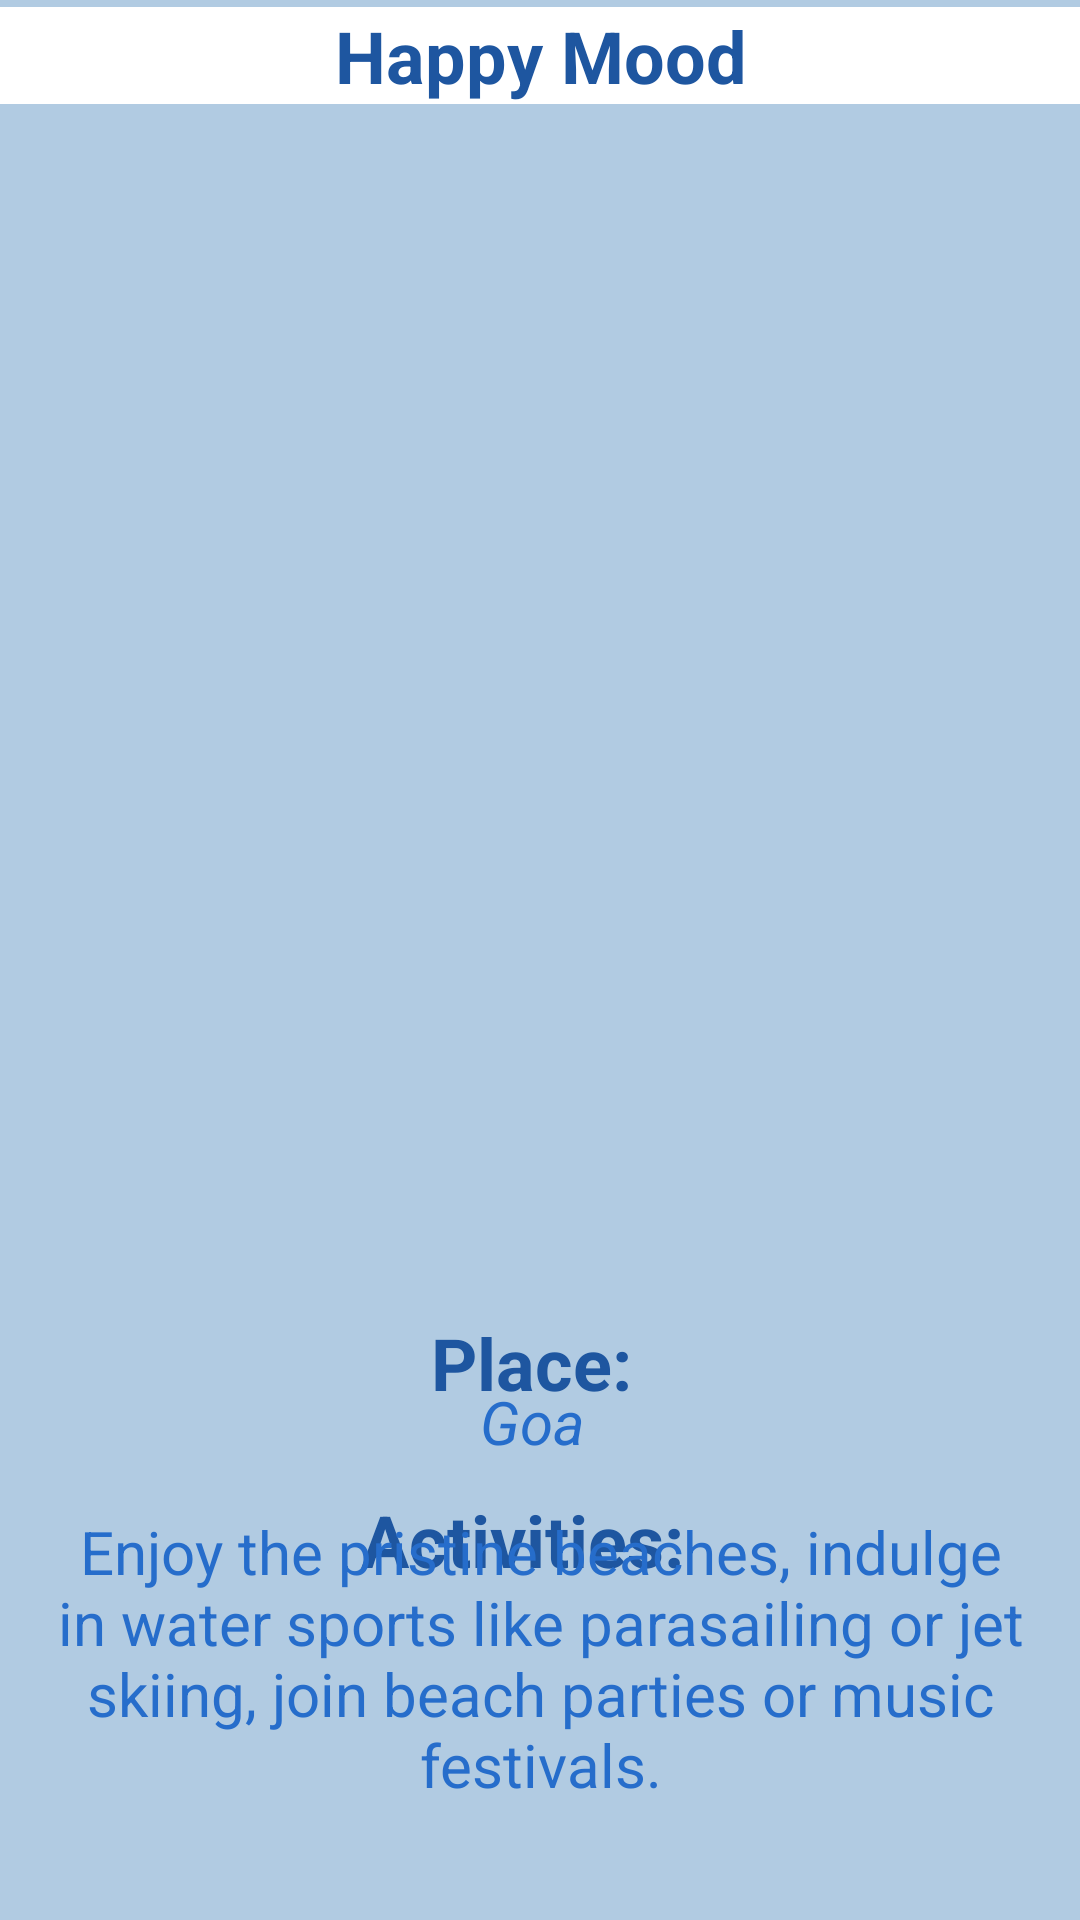

Here is an Android app screen rendered from its layout file. Give the layout XML and the strings, colors and styles it references.
<!-- AndroidManifest.xml: application theme Theme.IDEA -->
<!-- res/layout/activity_happymood.xml -->
<?xml version="1.0" encoding="utf-8"?>
<androidx.constraintlayout.widget.ConstraintLayout xmlns:android="http://schemas.android.com/apk/res/android"
    xmlns:app="http://schemas.android.com/apk/res-auto"
    xmlns:tools="http://schemas.android.com/tools"
    android:layout_width="match_parent"
    android:layout_height="match_parent"
    android:background="@color/blue3"
    tools:context=".happymood">
    <TextView
        android:id="@+id/textView"
        android:layout_width="match_parent"
        android:layout_height="wrap_content"
        android:text="Happy Mood"
        android:textAlignment="center"
        android:textColor="@color/blue1"
        android:textSize="24sp"
        android:textStyle="bold"
        android:background="@color/white"
        app:layout_constraintBottom_toBottomOf="parent"
        app:layout_constraintEnd_toEndOf="parent"
        app:layout_constraintHorizontal_bias="0.0"
        app:layout_constraintStart_toStartOf="parent"
        app:layout_constraintTop_toTopOf="parent"
        app:layout_constraintVertical_bias="0.004" />

    <LinearLayout
        android:id="@+id/linearLayout"
        android:layout_width="match_parent"
        android:layout_height="400dp"
        android:orientation="vertical"
        app:layout_constraintBottom_toBottomOf="parent"
        app:layout_constraintEnd_toEndOf="parent"
        app:layout_constraintStart_toStartOf="parent"
        app:layout_constraintTop_toTopOf="parent"
        app:layout_constraintVertical_bias="0.110000014">

        <LinearLayout
            android:layout_width="match_parent"
            android:layout_height="wrap_content"
            android:orientation="vertical">

            <ListView
                android:id="@+id/happylist"
                android:layout_width="match_parent"
                android:layout_height="wrap_content" />
        </LinearLayout>

    </LinearLayout>

    <TextView
        android:layout_width="match_parent"
        android:layout_height="wrap_content"
        android:text="Place: "
        android:textAlignment="center"
        android:textColor="@color/blue1"
        android:textSize="24sp"
        android:textStyle="bold"
        app:layout_constraintBottom_toBottomOf="parent"
        app:layout_constraintEnd_toEndOf="parent"
        app:layout_constraintHorizontal_bias="0.0"
        app:layout_constraintStart_toStartOf="parent"
        app:layout_constraintTop_toBottomOf="@+id/linearLayout"
        app:layout_constraintVertical_bias="0.064" />

    <TextView
        android:id="@+id/happylink"
        android:layout_width="match_parent"
        android:layout_height="wrap_content"
        android:text="Goa "
        android:textStyle="italic"
        android:textAlignment="center"
        android:textColor="@color/blue2"
        android:textSize="20sp"
        app:layout_constraintBottom_toBottomOf="parent"
        app:layout_constraintEnd_toEndOf="parent"
        app:layout_constraintHorizontal_bias="0.0"
        app:layout_constraintStart_toStartOf="parent"
        app:layout_constraintTop_toBottomOf="@+id/linearLayout"
        app:layout_constraintVertical_bias="0.183" />

    <TextView
        android:layout_width="match_parent"
        android:layout_height="wrap_content"
        android:text="Activities:  "
        android:textAlignment="center"
        android:textColor="@color/blue1"
        android:textSize="24sp"
        android:textStyle="bold"
        app:layout_constraintBottom_toBottomOf="parent"
        app:layout_constraintEnd_toEndOf="parent"
        app:layout_constraintHorizontal_bias="0.0"
        app:layout_constraintStart_toStartOf="parent"
        app:layout_constraintTop_toBottomOf="@+id/linearLayout"
        app:layout_constraintVertical_bias="0.389" />

    <TextView
        android:id="@+id/textView2"
        android:layout_width="match_parent"
        android:layout_height="wrap_content"
        android:text="Enjoy the pristine beaches, indulge in water sports like parasailing or jet skiing, join beach parties or music festivals."
        android:textAlignment="center"
        android:textColor="@color/blue2"
        android:textSize="20sp"
        app:layout_constraintBottom_toBottomOf="parent"
        app:layout_constraintEnd_toEndOf="parent"
        app:layout_constraintHorizontal_bias="1.0"
        app:layout_constraintStart_toStartOf="parent"
        app:layout_constraintTop_toBottomOf="@+id/linearLayout"
        app:layout_constraintVertical_bias="0.668" />


</androidx.constraintlayout.widget.ConstraintLayout>
<!-- resources referenced by this layout -->
<resources>
  <color name="blue1">#1e56a0</color>
  <color name="blue2">#266dcb</color>
  <color name="blue3">#b1cbe2</color>
  <color name="white">#FFFFFFFF</color>
  <style name="Theme.IDEA" parent="Base.Theme.IDEA" />
  <style name="Base.Theme.IDEA" parent="Theme.Material3.DayNight.NoActionBar">
          
          
      </style>
</resources>
